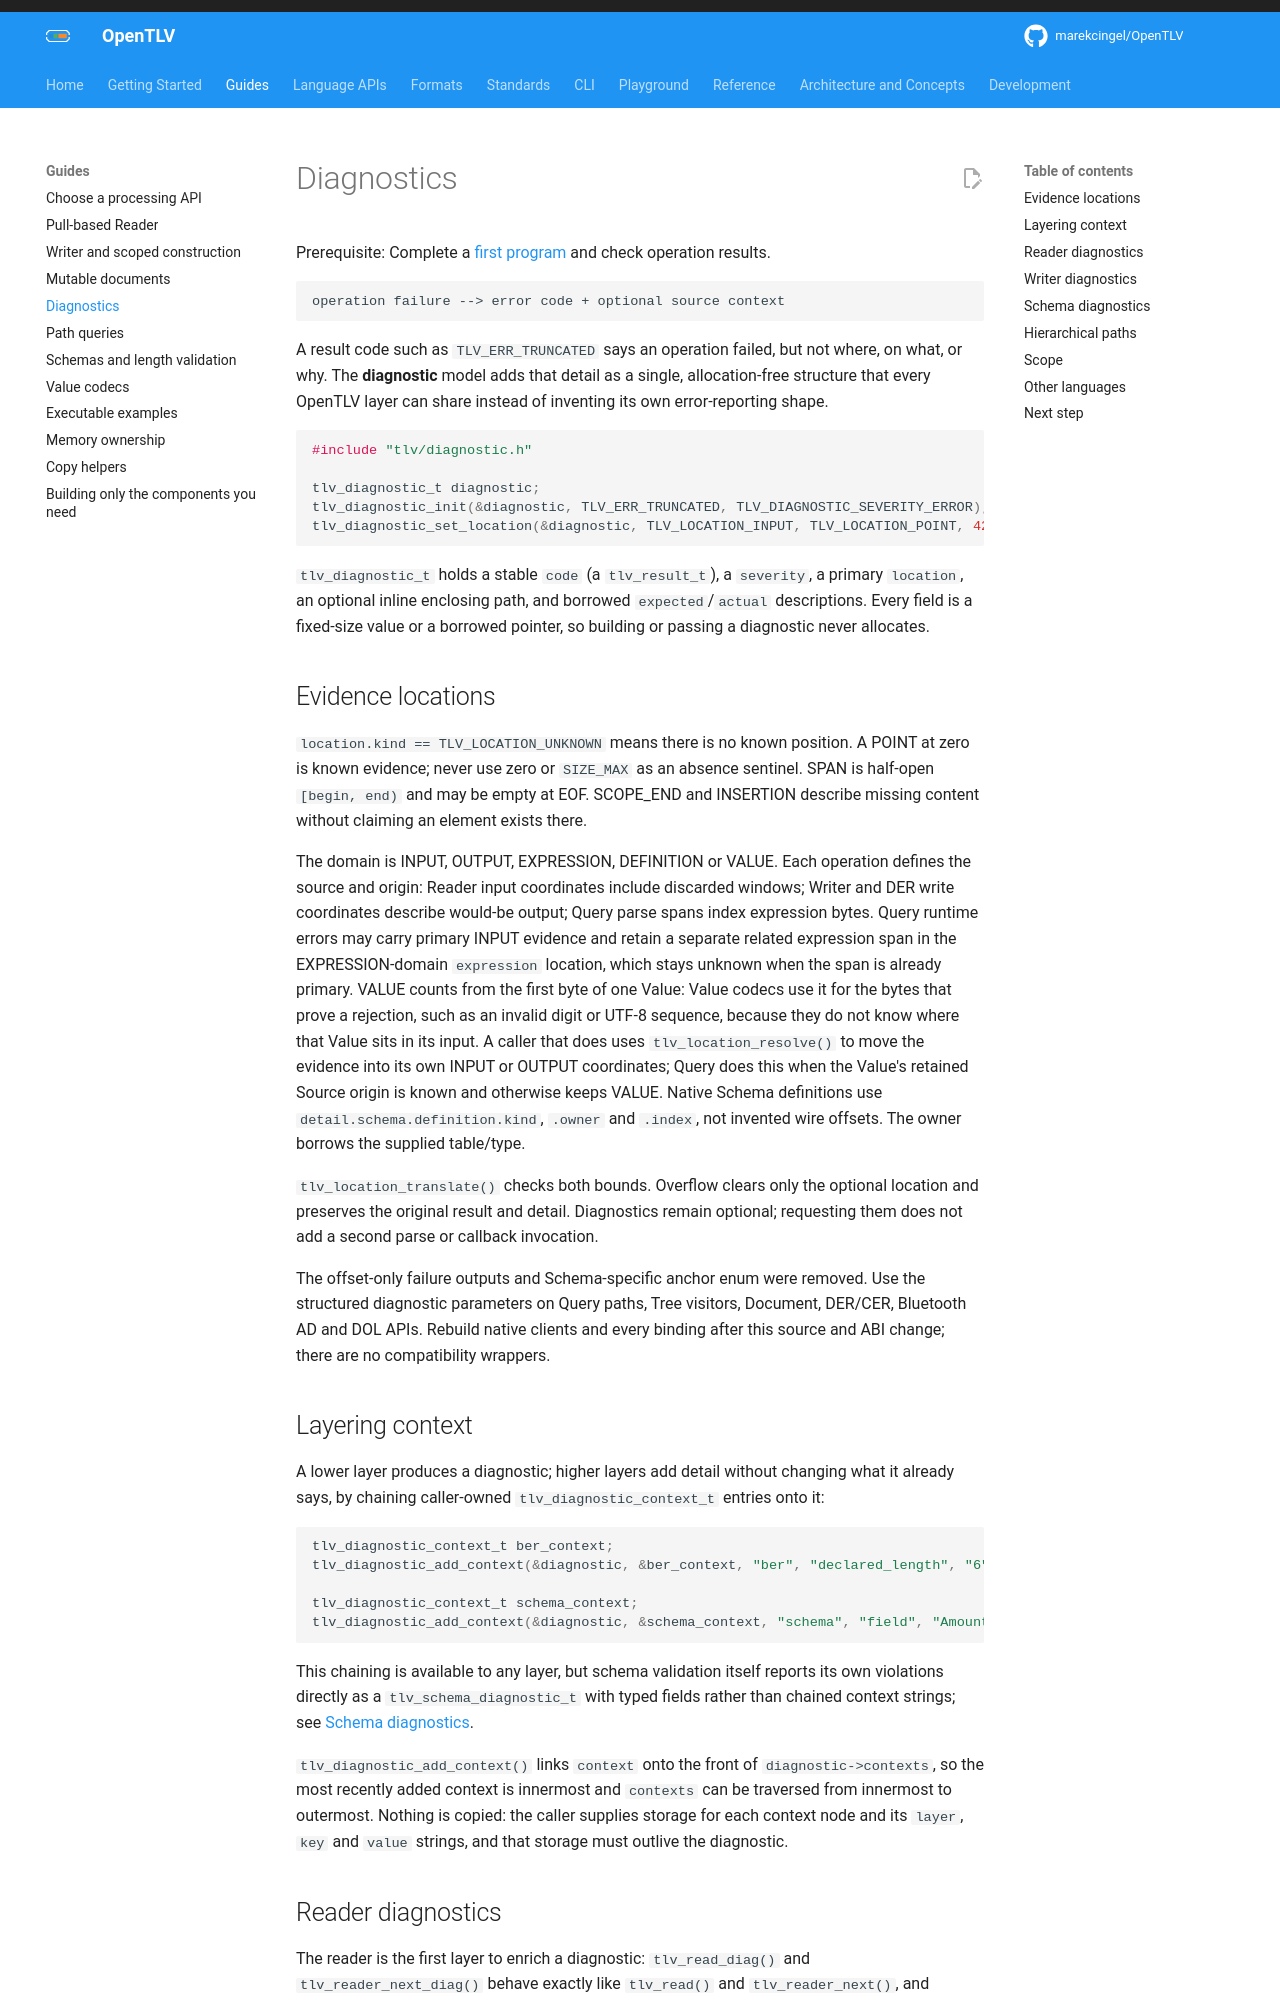

repository: OpenTLV/opentlv · page: 0.7/guides/diagnostics/index.html · generator: mkdocs

# Diagnostics

Prerequisite: Complete a [first program](../getting-started/README.md#quick-start) and check operation results.

```text
operation failure --> error code + optional source context
```

A result code such as `TLV_ERR_TRUNCATED` says an operation failed, but
not where, on what, or why. The **diagnostic** model adds that detail as a
single, allocation-free structure that every OpenTLV layer can share instead
of inventing its own error-reporting shape.

```c
#include "tlv/diagnostic.h"

tlv_diagnostic_t diagnostic;
tlv_diagnostic_init(&diagnostic, TLV_ERR_TRUNCATED, TLV_DIAGNOSTIC_SEVERITY_ERROR);
tlv_diagnostic_set_location(&diagnostic, TLV_LOCATION_INPUT, TLV_LOCATION_POINT, 42, 42);
```

`tlv_diagnostic_t` holds a stable `code` (a `tlv_result_t`), a `severity`, a
primary `location`, an optional inline enclosing path, and borrowed `expected`/`actual` descriptions. Every
field is a fixed-size value or a borrowed pointer, so building or passing a
diagnostic never allocates.

## Evidence locations

`location.kind == TLV_LOCATION_UNKNOWN` means there is no known position. A
POINT at zero is known evidence; never use zero or `SIZE_MAX` as an absence
sentinel. SPAN is half-open `[begin, end)` and may be empty at EOF. SCOPE_END
and INSERTION describe missing content without claiming an element exists there.

The domain is INPUT, OUTPUT, EXPRESSION, DEFINITION or VALUE. Each operation
defines the source and origin: Reader input coordinates include discarded windows;
Writer and DER write coordinates describe would-be output; Query parse spans
index expression bytes. Query runtime errors may carry primary INPUT evidence
and retain a separate related expression span in the EXPRESSION-domain
`expression` location, which stays unknown when the span is already primary.
VALUE counts from the first byte of one Value: Value codecs use it for the
bytes that prove a rejection, such as an invalid digit or UTF-8 sequence,
because they do not know where that Value sits in its input. A caller that does
uses `tlv_location_resolve()` to move the evidence into its own INPUT or OUTPUT
coordinates; Query does this when the Value's retained Source origin is known
and otherwise keeps VALUE. Native
Schema definitions use `detail.schema.definition.kind`, `.owner` and `.index`, not invented
wire offsets. The owner borrows the supplied table/type.

`tlv_location_translate()` checks both bounds. Overflow clears only the optional
location and preserves the original result and detail. Diagnostics remain optional;
requesting them does not add a second parse or callback invocation.

The offset-only failure outputs and Schema-specific anchor enum were removed.
Use the structured diagnostic parameters on Query paths, Tree visitors, Document,
DER/CER, Bluetooth AD and DOL APIs. Rebuild native clients and every binding after
this source and ABI change; there are no compatibility wrappers.

## Layering context

A lower layer produces a diagnostic; higher layers add detail without
changing what it already says, by chaining caller-owned
`tlv_diagnostic_context_t` entries onto it:

```c
tlv_diagnostic_context_t ber_context;
tlv_diagnostic_add_context(&diagnostic, &ber_context, "ber", "declared_length", "6");

tlv_diagnostic_context_t schema_context;
tlv_diagnostic_add_context(&diagnostic, &schema_context, "schema", "field", "AmountAuthorised");
```

This chaining is available to any layer, but schema validation itself reports
its own violations directly as a `tlv_schema_diagnostic_t` with typed fields
rather than chained context strings; see [Schema diagnostics](#schema-diagnostics).

`tlv_diagnostic_add_context()` links `context` onto the front of
`diagnostic->contexts`, so the most recently added context is innermost and
`contexts` can be traversed from innermost to outermost. Nothing is copied: the
caller supplies storage for each context node and its `layer`, `key` and
`value` strings, and that storage must outlive the diagnostic.
